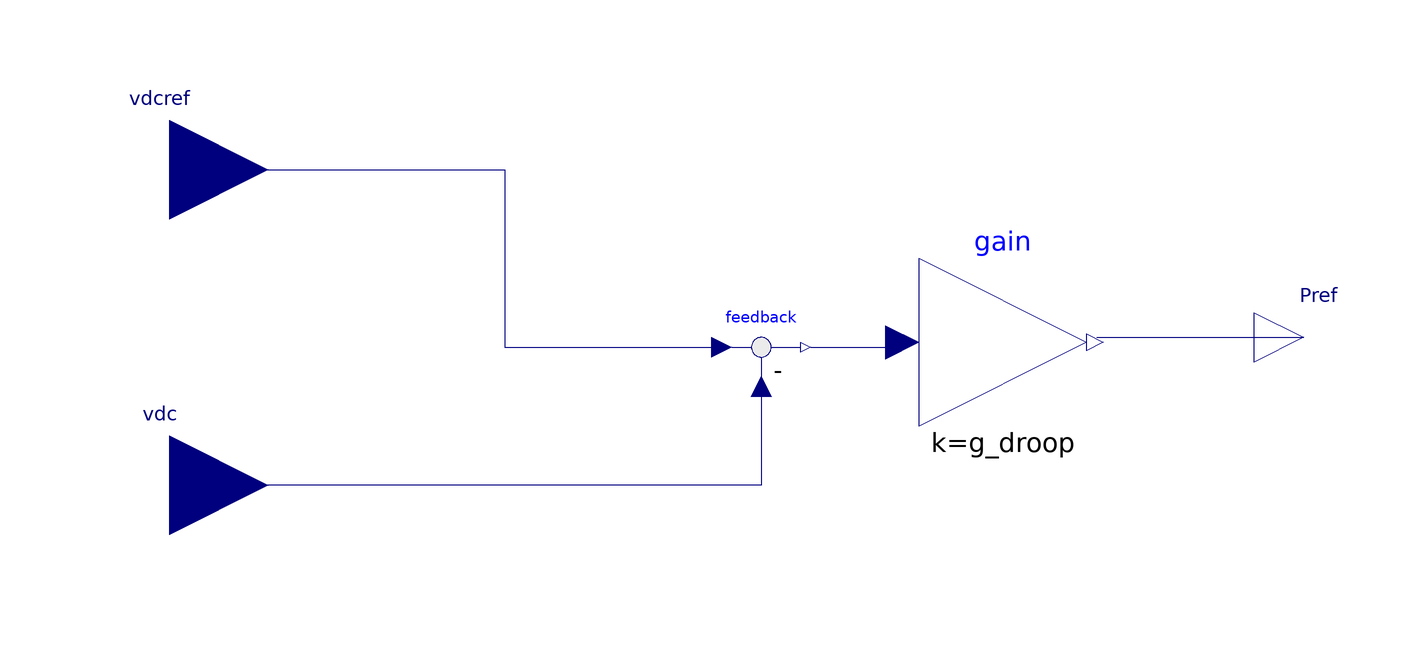

The component connection diagram of the Modelica model below, drawn from its own Placement and Line annotations.

model Vdc_droop
  parameter Real g_droop = 195E-6 "Voltage droop W/V";
  Modelica.Blocks.Interfaces.RealInput vdcref annotation (
    Placement(visible = true, transformation(origin = {-120, 44}, extent = {{-20, -20}, {20, 20}}, rotation = 0), iconTransformation(origin = {-120, 44}, extent = {{-20, -20}, {20, 20}}, rotation = 0)));
  Modelica.Blocks.Interfaces.RealInput vdc annotation (
    Placement(visible = true, transformation(origin = {-120, -20}, extent = {{-20, -20}, {20, 20}}, rotation = 0), iconTransformation(origin = {-120, -20}, extent = {{-20, -20}, {20, 20}}, rotation = 0)));
  Modelica.Blocks.Interfaces.RealOutput Pref annotation (
    Placement(visible = true, transformation(origin = {110, 10}, extent = {{-10, -10}, {10, 10}}, rotation = 0), iconTransformation(origin = {110, 10}, extent = {{-10, -10}, {10, 10}}, rotation = 0)));
  Modelica.Blocks.Math.Feedback feedback annotation (
    Placement(visible = true, transformation(origin = {0, 8}, extent = {{-10, -10}, {10, 10}}, rotation = 0)));
  Modelica.Blocks.Math.Gain gain(k = g_droop)  annotation (
    Placement(visible = true, transformation(origin = {49, 9}, extent = {{-17, -17}, {17, 17}}, rotation = 0)));
equation
  connect(vdcref, feedback.u1) annotation (
    Line(points = {{-120, 44}, {-52, 44}, {-52, 8}, {-8, 8}, {-8, 8}}, color = {0, 0, 127}));
  connect(feedback.y, gain.u) annotation (
    Line(points = {{10, 8}, {28, 8}, {28, 10}, {28, 10}}, color = {0, 0, 127}));
  connect(feedback.u2, vdc) annotation (
    Line(points = {{0, 0}, {0, 0}, {0, -20}, {-120, -20}, {-120, -20}}, color = {0, 0, 127}));
  connect(gain.y, Pref) annotation (
    Line(points = {{68, 10}, {106, 10}, {106, 10}, {110, 10}}, color = {0, 0, 127}));
end Vdc_droop;